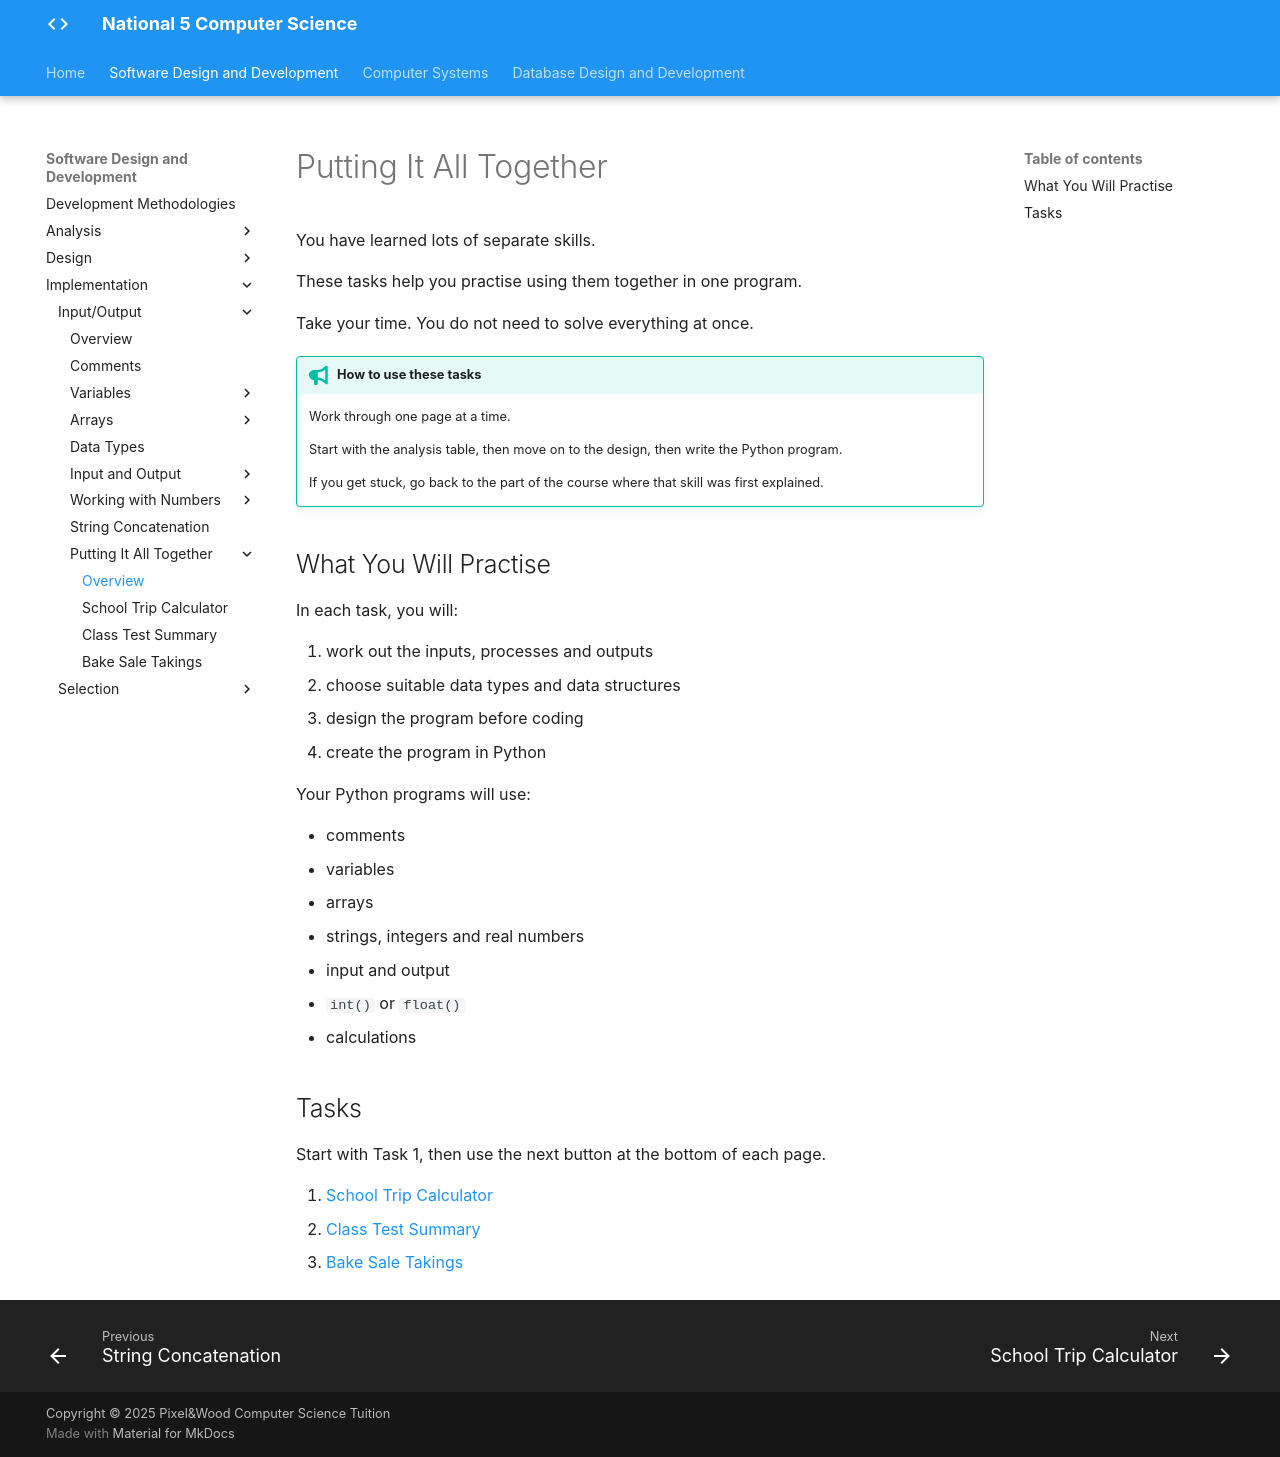

repository: Mr-Wood-CS/National-5 · page: 01-sdd/1.4-implementation/1.4.1-input-output/1.4.1.15-putting-it-all-together/index.html · generator: mkdocs

# Putting It All Together

You have learned lots of separate skills.

These tasks help you practise using them together in one program.

Take your time. You do not need to solve everything at once.

!!! tip "How to use these tasks"

    Work through one page at a time.

    Start with the analysis table, then move on to the design, then write the Python program.

    If you get stuck, go back to the part of the course where that skill was first explained.

## What You Will Practise

In each task, you will:

1. work out the inputs, processes and outputs
2. choose suitable data types and data structures
3. design the program before coding
4. create the program in Python

Your Python programs will use:

- comments
- variables
- arrays
- strings, integers and real numbers
- input and output
- `int()` or `float()`
- calculations

## Tasks

Start with Task 1, then use the next button at the bottom of each page.

1. [School Trip Calculator](1.4.1.15.1-school-trip-calculator.md)
2. [Class Test Summary](1.4.1.15.2-class-test-summary.md)
3. [Bake Sale Takings](1.4.1.15.3-bake-sale-takings.md)
